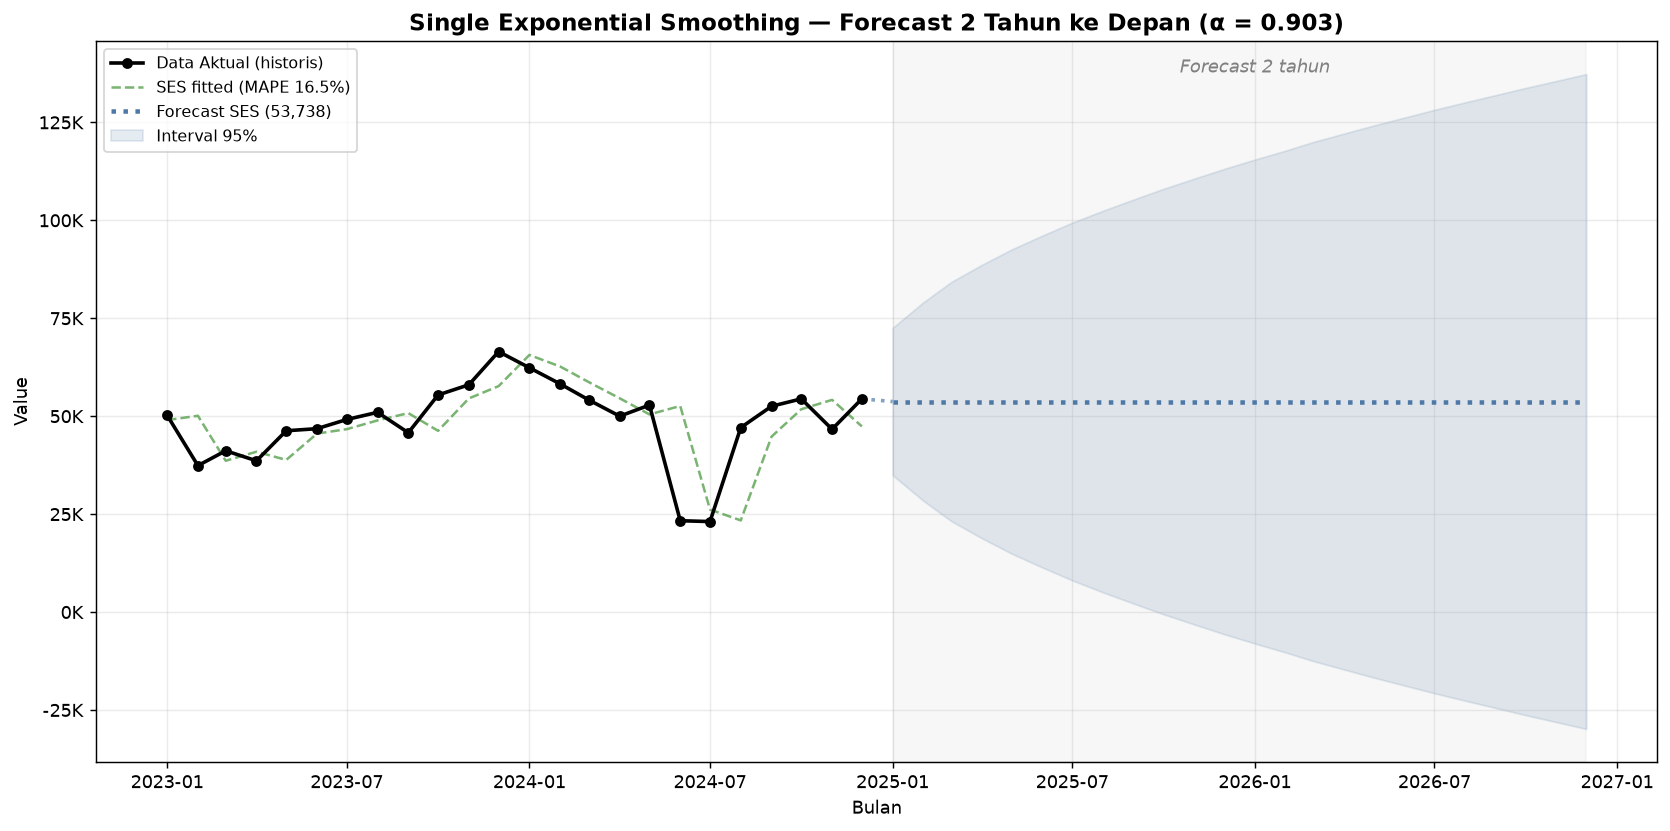

The table this chart was drawn from, first rows:
Bulan, Forecast, Lower 95%, Upper 95%
Jan 2025, 53738, 34925, 72550
Feb 2025, 53738, 28394, 79081
Mar 2025, 53738, 23230, 84245
Apr 2025, 53738, 18822, 88653
May 2025, 53738, 14911, 92564
Jun 2025, 53738, 11360, 96116
Jul 2025, 53738, 8084, 99392
Aug 2025, 53738, 5027, 102448
Sep 2025, 53738, 2152, 105324
Oct 2025, 53738, 0.0, 108047
Nov 2025, 53738, 0.0, 110640
Dec 2025, 53738, 0.0, 113120
Jan 2026, 53738, 0.0, 115501
Feb 2026, 53738, 0.0, 117793
Mar 2026, 53738, 0.0, 120006
Apr 2026, 53738, 0.0, 122147
May 2026, 53738, 0.0, 124224
Jun 2026, 53738, 0.0, 126241
Jul 2026, 53738, 0.0, 128203
Aug 2026, 53738, 0.0, 130115
Sep 2026, 53738, 0.0, 131980
Oct 2026, 53738, 0.0, 133802
Nov 2026, 53738, 0.0, 135583
Dec 2026, 53738, 0.0, 137326
